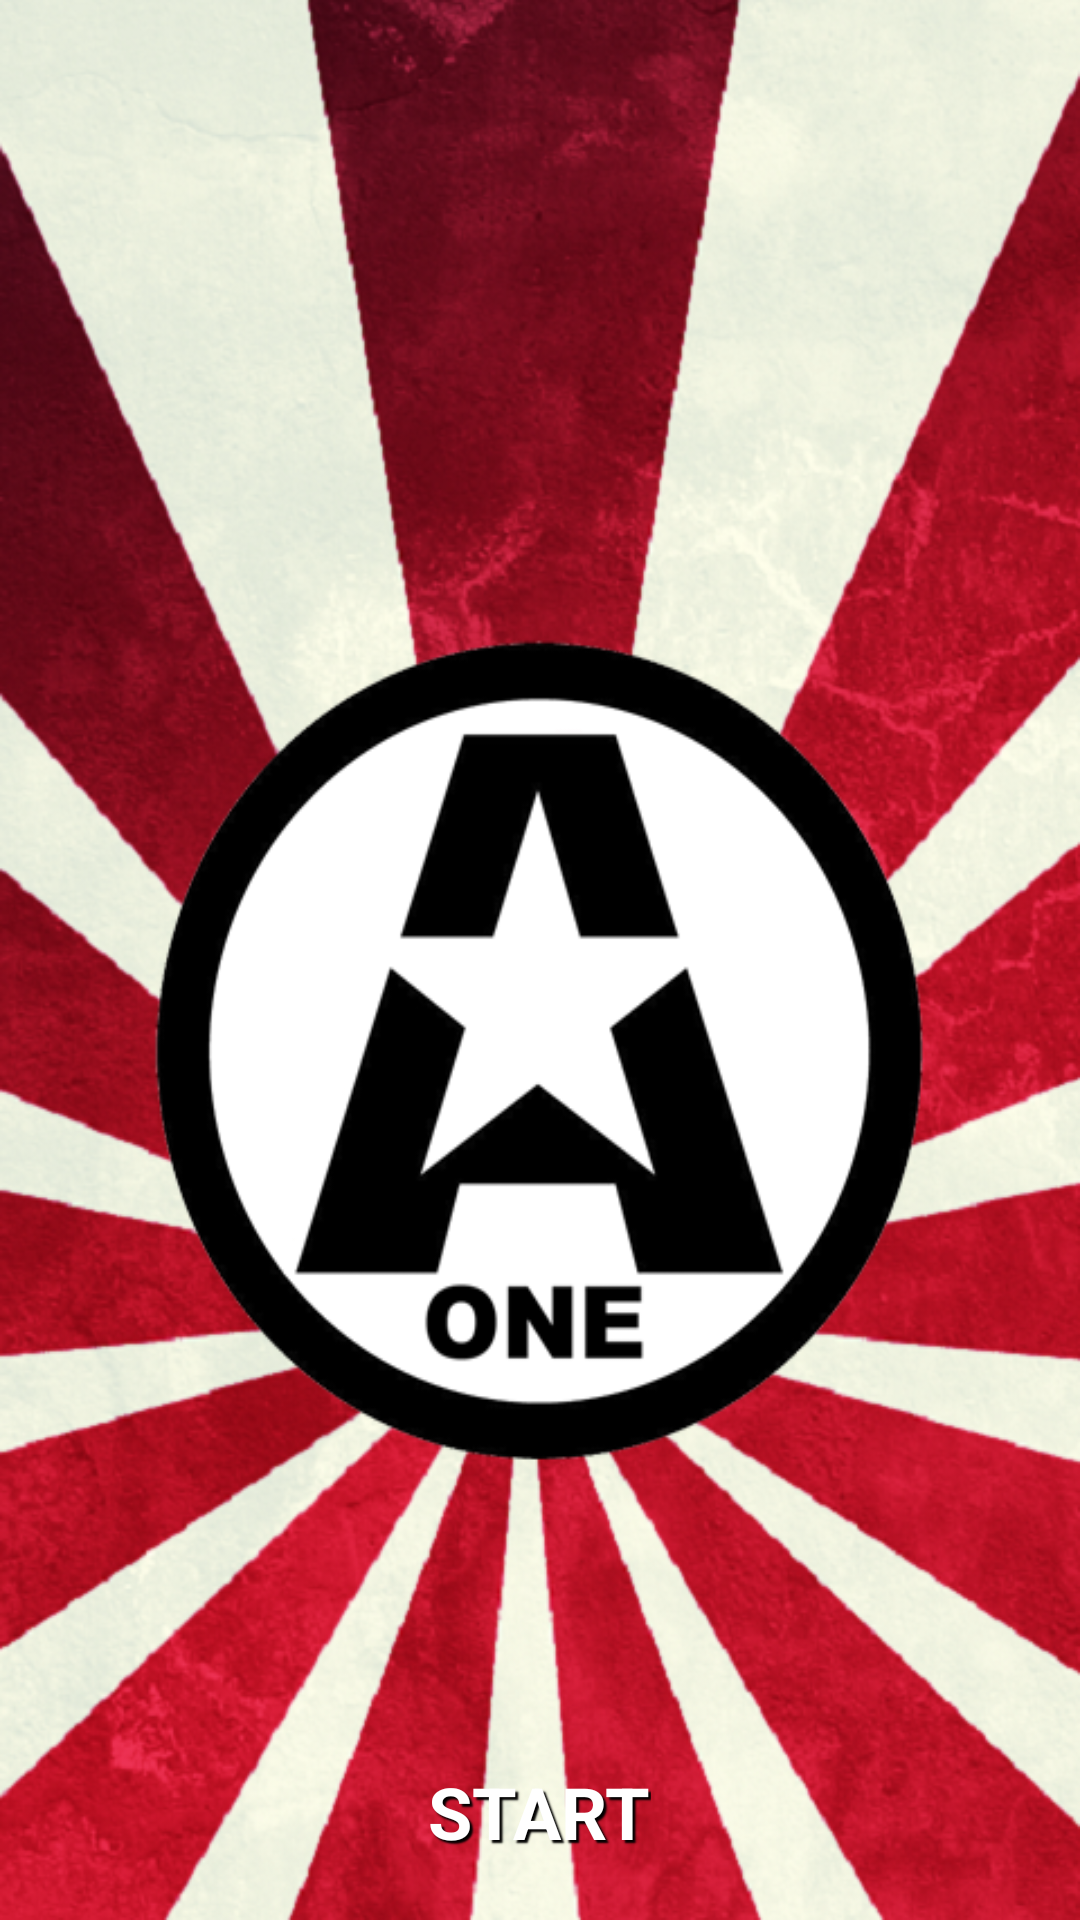

Write the Android layout XML for this screen, with the resource values it uses.
<!-- AndroidManifest.xml: application theme AppTheme -->
<!-- res/layout/activity_splass_screen.xml -->
<?xml version="1.0" encoding="utf-8"?>
<RelativeLayout xmlns:android="http://schemas.android.com/apk/res/android"
    xmlns:ads="http://schemas.android.com/apk/lib/com.google.ads"
    android:layout_width="fill_parent"
    android:layout_height="fill_parent"
    android:background="@drawable/splasscreen"
    android:orientation="vertical" >

    <LinearLayout
        android:id="@+id/revmob_banner"
        android:layout_width="fill_parent"
        android:layout_height="wrap_content"
        android:gravity="center"
        android:orientation="horizontal" >
    </LinearLayout>

    <Button
        android:id="@+id/start"
        style="@style/txt"
        android:layout_width="wrap_content"
        android:layout_height="wrap_content"
        android:layout_alignParentBottom="true"
        android:layout_centerHorizontal="true"
        android:layout_margin="20.0dip"
        android:background="@drawable/click_button"
        android:text="START" />

</RelativeLayout>
<!-- resources referenced by this layout -->
<resources>
  <!-- drawable click_button (drawable-mdpi) -->
  <?xml version="1.0" encoding="utf-8"?>
  <selector xmlns:android="http://schemas.android.com/apk/res/android">
  
      <item android:drawable="@drawable/button_bg_active" android:state_pressed="true"/>
      <item android:drawable="@drawable/button_bg" android:state_pressed="false"/>
  
  </selector>
  <!-- drawable splasscreen: png bitmap (drawable, 429401 bytes) -->
  <style name="txt">
          <item name="android:textSize">24.0sp</item>
          <item name="android:textStyle">bold</item>
          <item name="android:textColor">#ffffffff</item>
          <item name="android:gravity">center</item>
          <item name="android:shadowColor">#ff000000</item>
          <item name="android:shadowDx">3.0</item>
          <item name="android:shadowDy">3.0</item>
          <item name="android:shadowRadius">1.0</item>
      </style>
  <style name="AppTheme" parent="AppBaseTheme">
          
      </style>
  <!-- drawable button_bg: png bitmap (drawable, 15087 bytes) -->
  <style name="AppBaseTheme" parent="android:Theme.Light">
          
      </style>
</resources>
